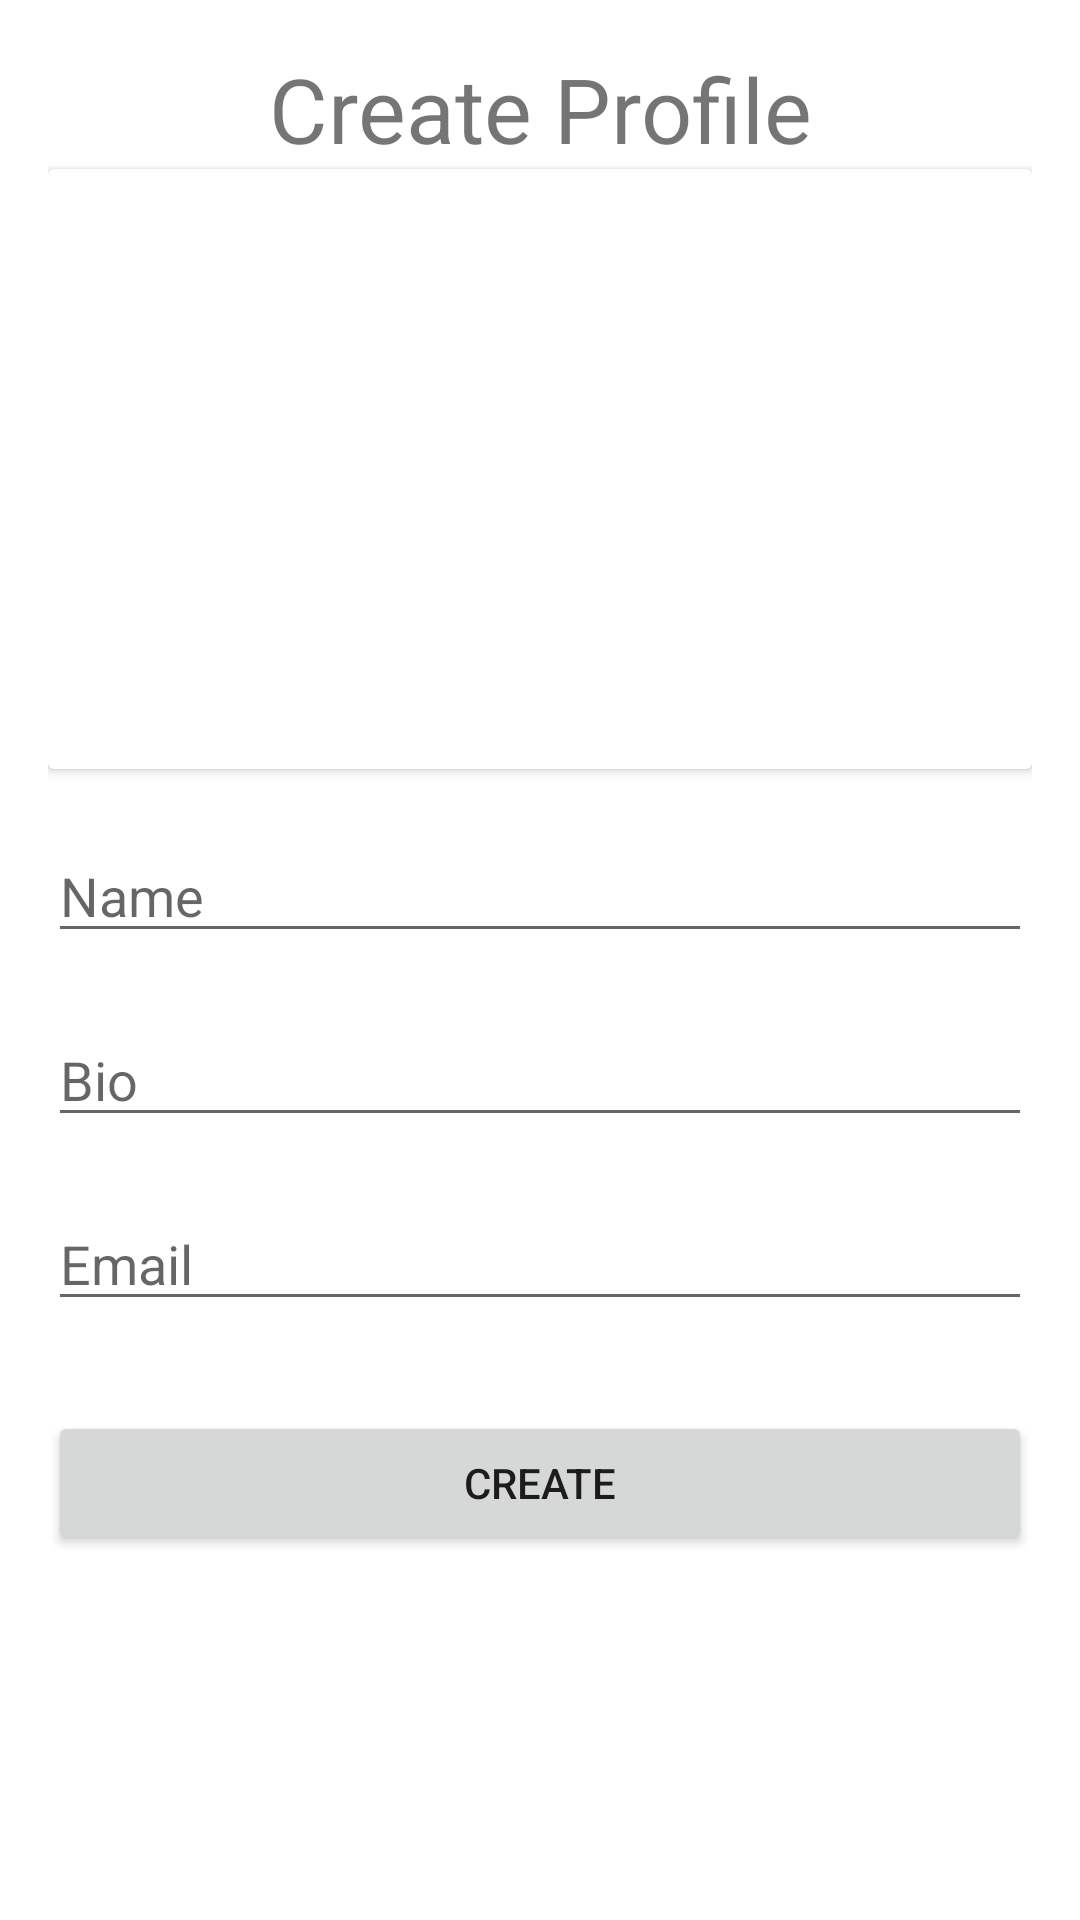

This screen was rendered from an Android layout file. Write that file and the resources it references.
<!-- AndroidManifest.xml: application theme Theme.ProjectTest -->
<!-- res/layout/activity_create_profile.xml -->
<?xml version="1.0" encoding="utf-8"?>
<LinearLayout xmlns:android="http://schemas.android.com/apk/res/android"
    xmlns:app="http://schemas.android.com/apk/res-auto"
    xmlns:tools="http://schemas.android.com/tools"
    android:layout_width="match_parent"
    android:layout_height="match_parent"
    android:orientation="vertical"
    android:padding="16dp"
    android:layout_marginTop="50dp"
    tools:context=".ProfileActivity">

    <TextView
        android:id="@+id/tvCreateProfile"
        android:layout_width="match_parent"
        android:layout_height="wrap_content"
        android:text="@string/create_profile"
        android:textSize="30sp"
        android:gravity="center"/>

    <androidx.cardview.widget.CardView
        android:layout_width="match_parent"
        android:layout_height="wrap_content">

        <ImageView
            android:id="@+id/ivRegister"
            android:layout_width="200dp"
            android:layout_height="200dp"
            android:layout_gravity="center"
            android:src="@drawable/ic_baseline_person_24"/>

    </androidx.cardview.widget.CardView>

    <EditText
        android:id="@+id/etName"
        android:layout_width="match_parent"
        android:layout_height="wrap_content"
        android:layout_marginTop="20dp"
        android:hint="@string/name" />

    <EditText
        android:id="@+id/etBio"
        android:layout_width="match_parent"
        android:layout_height="wrap_content"
        android:hint="@string/bio"
        android:layout_marginTop="20dp" />
    <EditText
        android:id="@+id/etEmail"
        android:layout_width="match_parent"
        android:layout_height="wrap_content"
        android:hint="@string/email"
        android:layout_marginTop="20dp"/>
    <Button
        android:id="@+id/btnCreateProfile"
        android:layout_width="match_parent"
        android:layout_height="wrap_content"
        android:layout_marginTop="30dp"
        android:text="@string/create"/>

    <ProgressBar
        android:id="@+id/pbCreateProfile"
        android:layout_width="wrap_content"
        android:layout_height="wrap_content"
        android:layout_gravity="center"
        android:visibility="invisible"/>

</LinearLayout>
<!-- resources referenced by this layout -->
<resources>
  <string name="bio">Bio</string>
  <string name="create">Create</string>
  <string name="create_profile">Create Profile</string>
  <string name="email">Email</string>
  <string name="name">Name</string>
  <style name="Theme.ProjectTest" parent="Theme.MaterialComponents.DayNight.DarkActionBar">
          
          <item name="colorPrimary">@color/purple_500</item>
          <item name="colorPrimaryVariant">@color/purple_700</item>
          <item name="colorOnPrimary">@color/white</item>
          
          <item name="colorSecondary">@color/teal_200</item>
          <item name="colorSecondaryVariant">@color/teal_700</item>
          <item name="colorOnSecondary">@color/black</item>
          
          <item name="android:statusBarColor" tools:targetApi="l">?attr/colorPrimaryVariant</item>
          
      </style>
  <color name="purple_500">#FF6200EE</color>
  <color name="purple_700">#FF3700B3</color>
  <color name="white">#FFFFFFFF</color>
  <color name="teal_200">#FF03DAC5</color>
  <color name="teal_700">#FF018786</color>
  <color name="black">#FF000000</color>
</resources>
